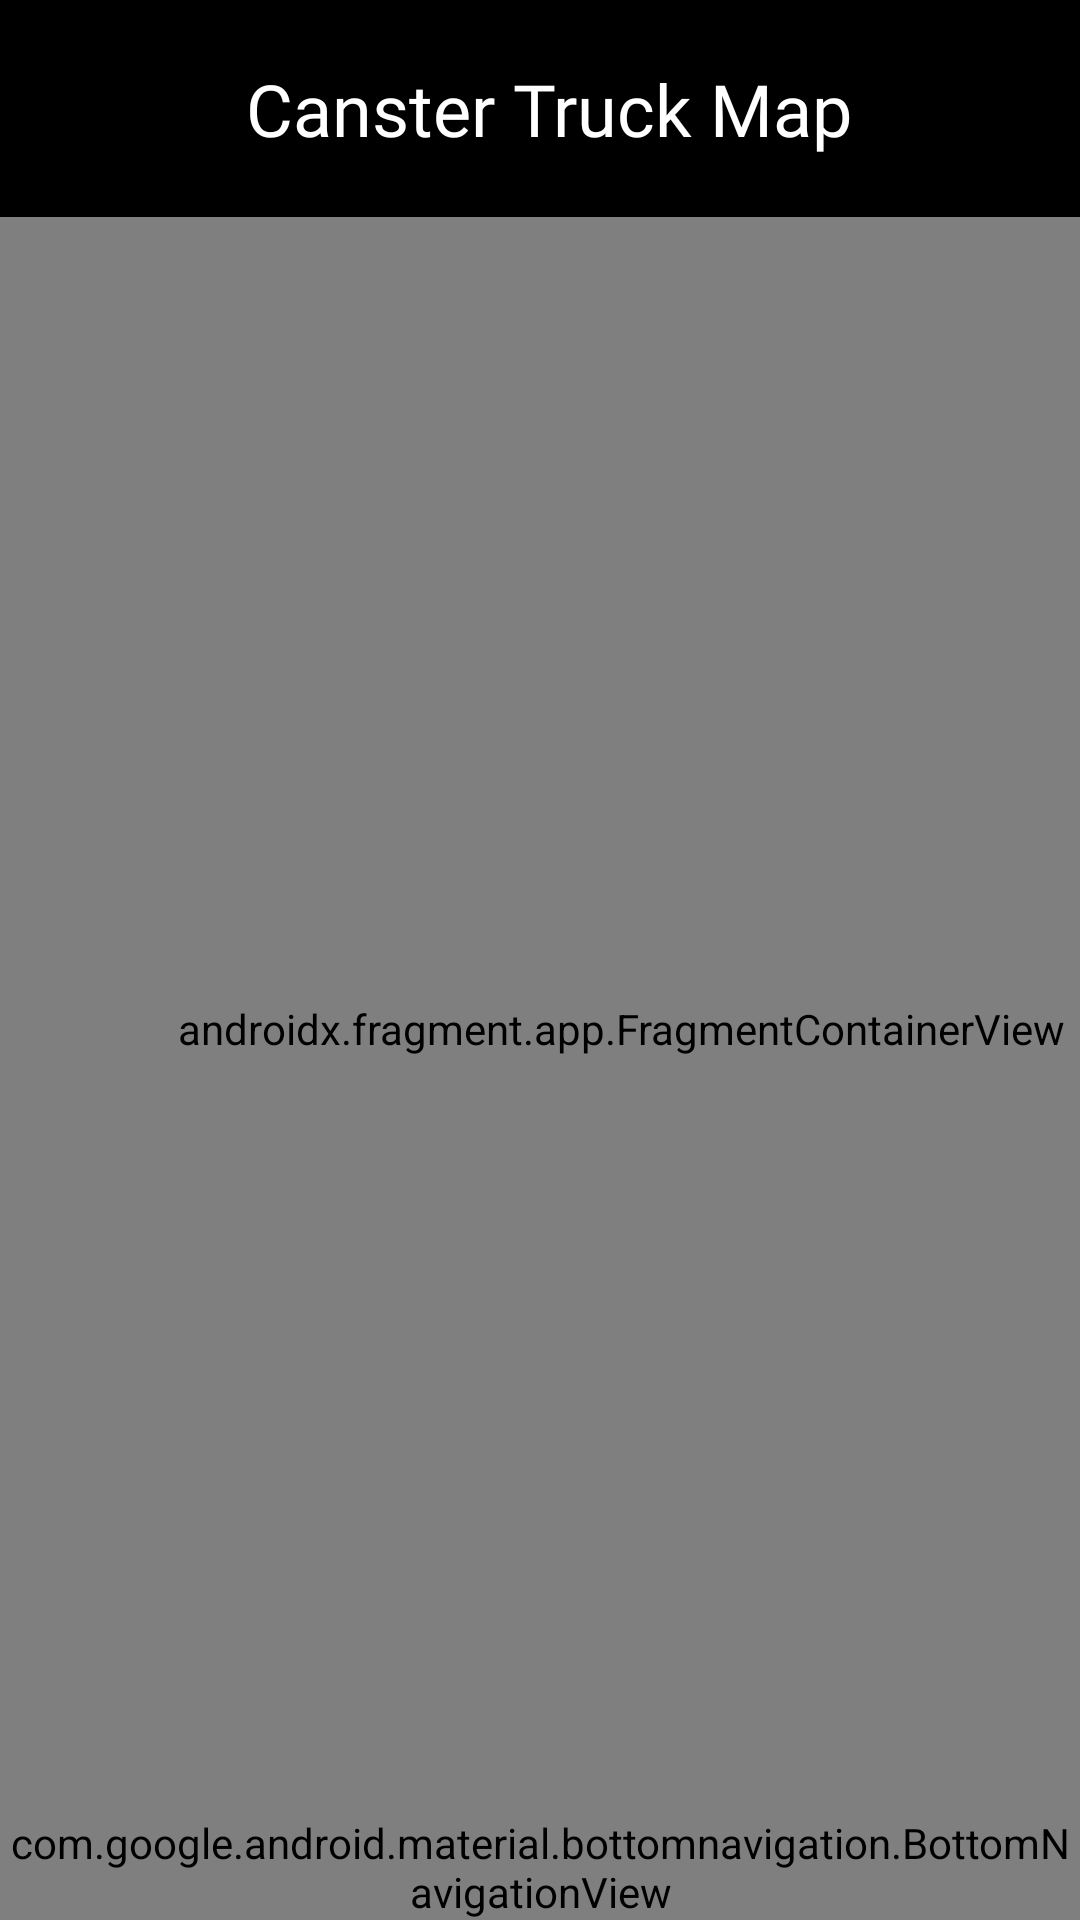

Android layout source for this screen:
<!-- AndroidManifest.xml: application theme AppTheme -->
<!-- res/layout/activity_maps_main.xml -->
<androidx.constraintlayout.widget.ConstraintLayout xmlns:android="http://schemas.android.com/apk/res/android"
    xmlns:app="http://schemas.android.com/apk/res-auto"
    xmlns:tools="http://schemas.android.com/tools"
    android:layout_width="match_parent"
    android:layout_height="match_parent"
    android:background="@drawable/cansterback">


    <LinearLayout
        android:layout_width="match_parent"
        android:layout_height="wrap_content"
        android:gravity="top"
        android:orientation="vertical">

        <TextView
            android:layout_width="match_parent"
            android:layout_height="wrap_content"
            android:layout_margin="20dp"
            android:fontFamily="@font/googlesans_bold"
            android:text=" Canster Truck Map"
            android:textAlignment="center"
            android:textColor="@color/white"
            android:textSize="24sp" />

        <androidx.fragment.app.FragmentContainerView
            android:id="@+id/map"
            android:name="com.google.android.gms.maps.SupportMapFragment"
            android:layout_width="414dp"
            android:layout_height="541dp"
            android:visibility="visible"
            tools:context=".MapsActivity">

            <LinearLayout
                android:id="@+id/linearLayout4"
                android:layout_width="match_parent"
                android:layout_height="47dp"
                android:orientation="horizontal"
                android:layout_gravity="center_horizontal"
                tools:layout_editor_absoluteX="113dp"
                tools:layout_editor_absoluteY="735dp">

                <Button
                    android:id="@+id/Map_Start"
                    android:layout_width="wrap_content"
                    android:layout_height="wrap_content"
                    android:background="#00C853"
                    android:onClick="mapStart"
                    android:text="START"
                    android:fontFamily="@font/googlesans_bold"
                    android:textColor="@color/black"
                    android:textSize="15sp"/>

                <Button
                    android:id="@+id/Map_Stop"
                    android:layout_width="wrap_content"
                    android:layout_height="wrap_content"
                    android:background="#D50000"
                    android:onClick="mapStop"
                    android:text="STOP"
                    android:fontFamily="@font/googlesans_bold"
                    android:textColor="@color/black"
                    android:textSize="15sp"/>
            </LinearLayout>

        </androidx.fragment.app.FragmentContainerView>

        <ScrollView
            android:layout_width="match_parent"
            android:layout_height="match_parent">

            <LinearLayout
                android:layout_width="match_parent"
                android:layout_height="wrap_content"
                android:orientation="vertical" >

            <TextView
                android:id="@+id/infoStatus"
                android:layout_width="match_parent"
                android:layout_height="wrap_content"
                android:paddingLeft="25dp"
                android:paddingRight="25dp"
                android:paddingTop="10dp"
                android:paddingBottom="10dp"
                android:layout_weight="1"
                android:text="Status: "
                android:textColorHint="@color/white"
                android:fontFamily="@font/googlesans_bold"
                android:textColor="@color/white"
                android:textSize="15sp" />

                <TextView
                    android:id="@+id/tvDistance_info"
                    android:layout_width="match_parent"
                    android:layout_height="wrap_content"
                    android:paddingLeft="25dp"
                    android:paddingRight="25dp"
                    android:paddingTop="10dp"
                    android:paddingBottom="10dp"
                    android:layout_weight="1"
                    android:text="Distance till Destination: "
                    android:textColorHint="@color/white"
                    android:fontFamily="@font/googlesans_bold"
                    android:textColor="@color/white"
                    android:textSize="15sp" />

                <TextView
                    android:id="@+id/tV_CheckpointIndex_info"
                    android:layout_width="match_parent"
                    android:layout_height="wrap_content"
                    android:paddingLeft="25dp"
                    android:paddingRight="25dp"
                    android:paddingTop="10dp"
                    android:paddingBottom="10dp"
                    android:layout_weight="1"
                    android:text="Checkpoint Index: "
                    android:textColorHint="@color/white"
                    android:fontFamily="@font/googlesans_bold"
                    android:textColor="@color/white"
                    android:textSize="15sp" />



            </LinearLayout>

        </ScrollView>


    </LinearLayout>

    <com.google.android.material.bottomnavigation.BottomNavigationView
        android:id="@+id/bottomNavBar"
        android:layout_width="0dp"
        android:layout_height="wrap_content"
        android:layout_marginStart="0dp"
        android:layout_marginEnd="0dp"
        android:background="@android:color/black"
        android:hapticFeedbackEnabled="true"
        app:itemIconTint="@android:color/white"
        app:itemTextColor="@android:color/white"
        app:layout_constraintBottom_toBottomOf="parent"
        app:layout_constraintLeft_toLeftOf="parent"
        app:layout_constraintRight_toRightOf="parent"
        app:menu="@menu/bottom_nav_menu"
        app:labelVisibilityMode="labeled"/>


</androidx.constraintlayout.widget.ConstraintLayout>
<!-- resources referenced by this layout -->
<resources>
  <color name="black">#000</color>
  <color name="white">#FFF</color>
  <!-- drawable cansterback: png bitmap (drawable-v24, 323822 bytes) -->
  <style name="AppTheme" parent="Theme.AppCompat.Light.DarkActionBar">
          
  
  
          <item name="colorPrimary">#ff000000</item>
          <item name="colorPrimaryDark">#ff000000</item>
          <item name="colorAccent">#ff000000</item>
          <item name="android:navigationBarColor">#ff000000</item>
  
  
      </style>
</resources>
